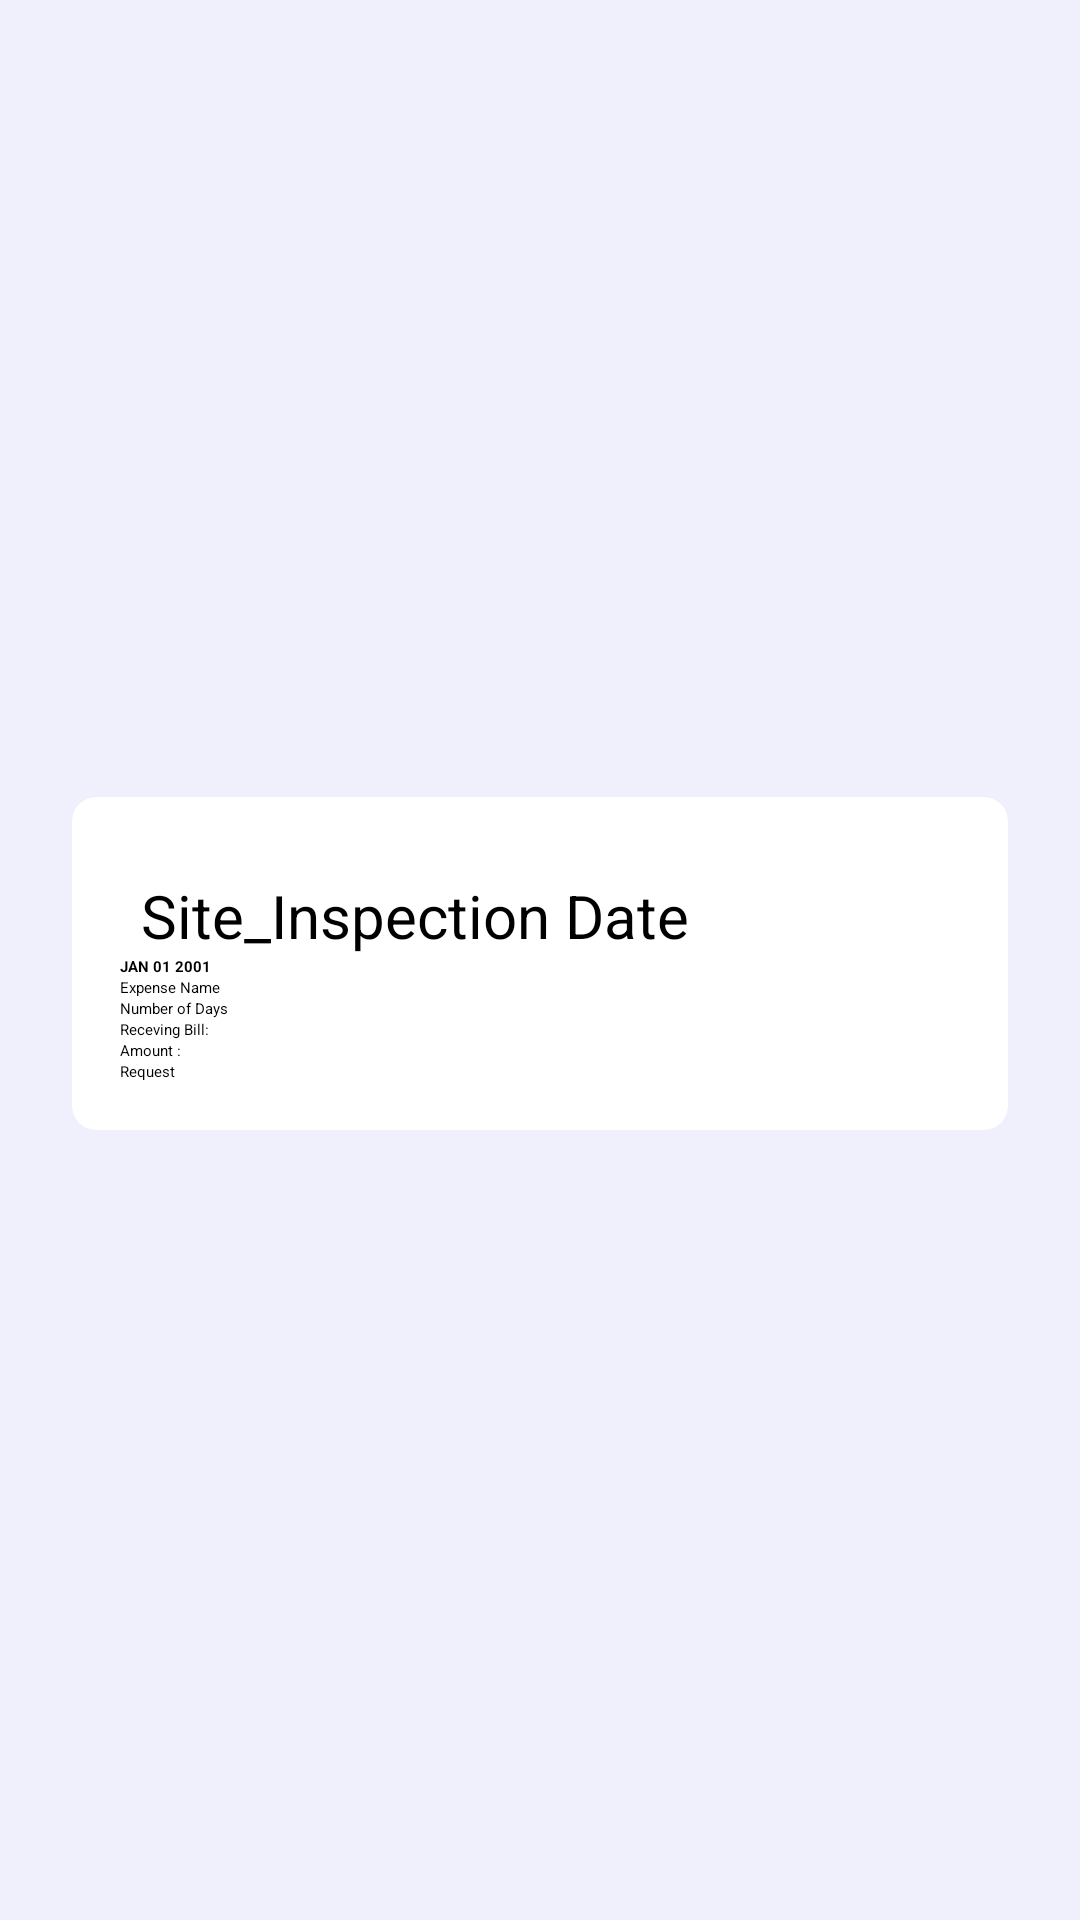

Reconstruct the res/layout file that produces this screen, plus the resources it refers to.
<!-- AndroidManifest.xml: application theme Theme.FieldAgent -->
<!-- res/layout/activity_reimbursement_screen.xml -->
<?xml version="1.0" encoding="utf-8"?>
<androidx.constraintlayout.widget.ConstraintLayout xmlns:android="http://schemas.android.com/apk/res/android"
    xmlns:app="http://schemas.android.com/apk/res-auto"
    xmlns:tools="http://schemas.android.com/tools"
    android:layout_width="match_parent"
    android:layout_height="match_parent"
    android:background="#EFF0FC"
    tools:context=".ReimbursementScreen">


    <ImageView
        android:id="@+id/imageView2"
        android:layout_width="410dp"
        android:layout_height="246dp"
        android:layout_marginTop="2dp"
        android:scaleType="fitXY"
        app:layout_constraintBottom_toBottomOf="parent"
        app:layout_constraintEnd_toEndOf="parent"
        app:layout_constraintStart_toStartOf="parent"
        app:layout_constraintTop_toTopOf="parent"
        app:layout_constraintVertical_bias="0.0"
        app:srcCompat="@drawable/top_background2" />


    <LinearLayout
        android:layout_width="0dp"
        android:layout_height="wrap_content"
        android:orientation="vertical"
        android:padding="16dp"
        app:layout_constraintBottom_toBottomOf="parent"
        app:layout_constraintEnd_toEndOf="parent"
        app:layout_constraintHorizontal_bias="0.0"
        app:layout_constraintStart_toStartOf="parent"
        app:layout_constraintTop_toTopOf="@+id/imageView2">

        <ScrollView
            android:layout_width="match_parent"
            android:layout_height="wrap_content"
            android:layout_weight="1">

            <androidx.cardview.widget.CardView
                android:layout_width="match_parent"
                android:layout_height="wrap_content"
                android:layout_margin="8dp"
                app:cardBackgroundColor="#FFFFFF"
                app:cardCornerRadius="8dp"
                app:cardElevation="4dp">

                <LinearLayout
                    android:layout_width="match_parent"
                    android:layout_height="wrap_content"
                    android:orientation="vertical"
                    android:padding="16dp">

                    
                    <TextView
                        android:id="@+id/site_visit_Date"
                        android:layout_width="match_parent"
                        android:layout_height="wrap_content"
                        android:layout_marginTop="10dp"
                        android:ems="10"
                        android:hint="Site_Inspection Date"
                        android:paddingStart="7dp"
                        android:textColor="@color/black"
                        android:textColorHint="@color/black"
                        android:textSize="20dp" />

                    <Button
                        android:id="@+id/button"
                        style="?android:spinnerStyle"
                        android:layout_width="match_parent"
                        android:layout_height="wrap_content"
                        android:onClick="openDatePicker"
                        android:text="JAN 01 2001 "
                        android:textColor="@color/black"
                        android:textStyle="bold" />

                    <EditText
                        android:id="@+id/expenseNameEditText"
                        android:layout_width="match_parent"
                        android:layout_height="wrap_content"
                        android:hint="Expense Name"
                        android:textColor="@color/black"
                        android:textColorHint="@color/black"
                        />

                    <EditText
                        android:id="@+id/numberOfDaysEditText"
                        android:layout_width="match_parent"
                        android:layout_height="wrap_content"
                        android:hint="Number of Days"
                        android:inputType="number"
                        android:textColor="@color/black"
                        android:textColorHint="@color/black"
                        />


                    <EditText
                        android:id="@+id/RecevingBill"
                        android:layout_width="match_parent"
                        android:layout_height="wrap_content"
                        android:hint="Receving Bill: "
                        android:textColor="@color/black"
                        android:textColorHint="@color/black"
                        />

                    <EditText
                        android:id="@+id/Amount"
                        android:layout_width="match_parent"
                        android:layout_height="wrap_content"
                        android:hint="Amount : "
                        android:textColor="@color/black"
                        android:textColorHint="@color/black"
                        />

                    

                    <Button
                        android:layout_width="wrap_content"
                        android:layout_height="wrap_content"
                        android:text="Request"
                        android:onClick="onRequestButtonClick"
                        />

                </LinearLayout>
            </androidx.cardview.widget.CardView>
        </ScrollView>

    </LinearLayout>

</androidx.constraintlayout.widget.ConstraintLayout>
<!-- resources referenced by this layout -->
<resources>
  <color name="black">#FF000000</color>
</resources>
